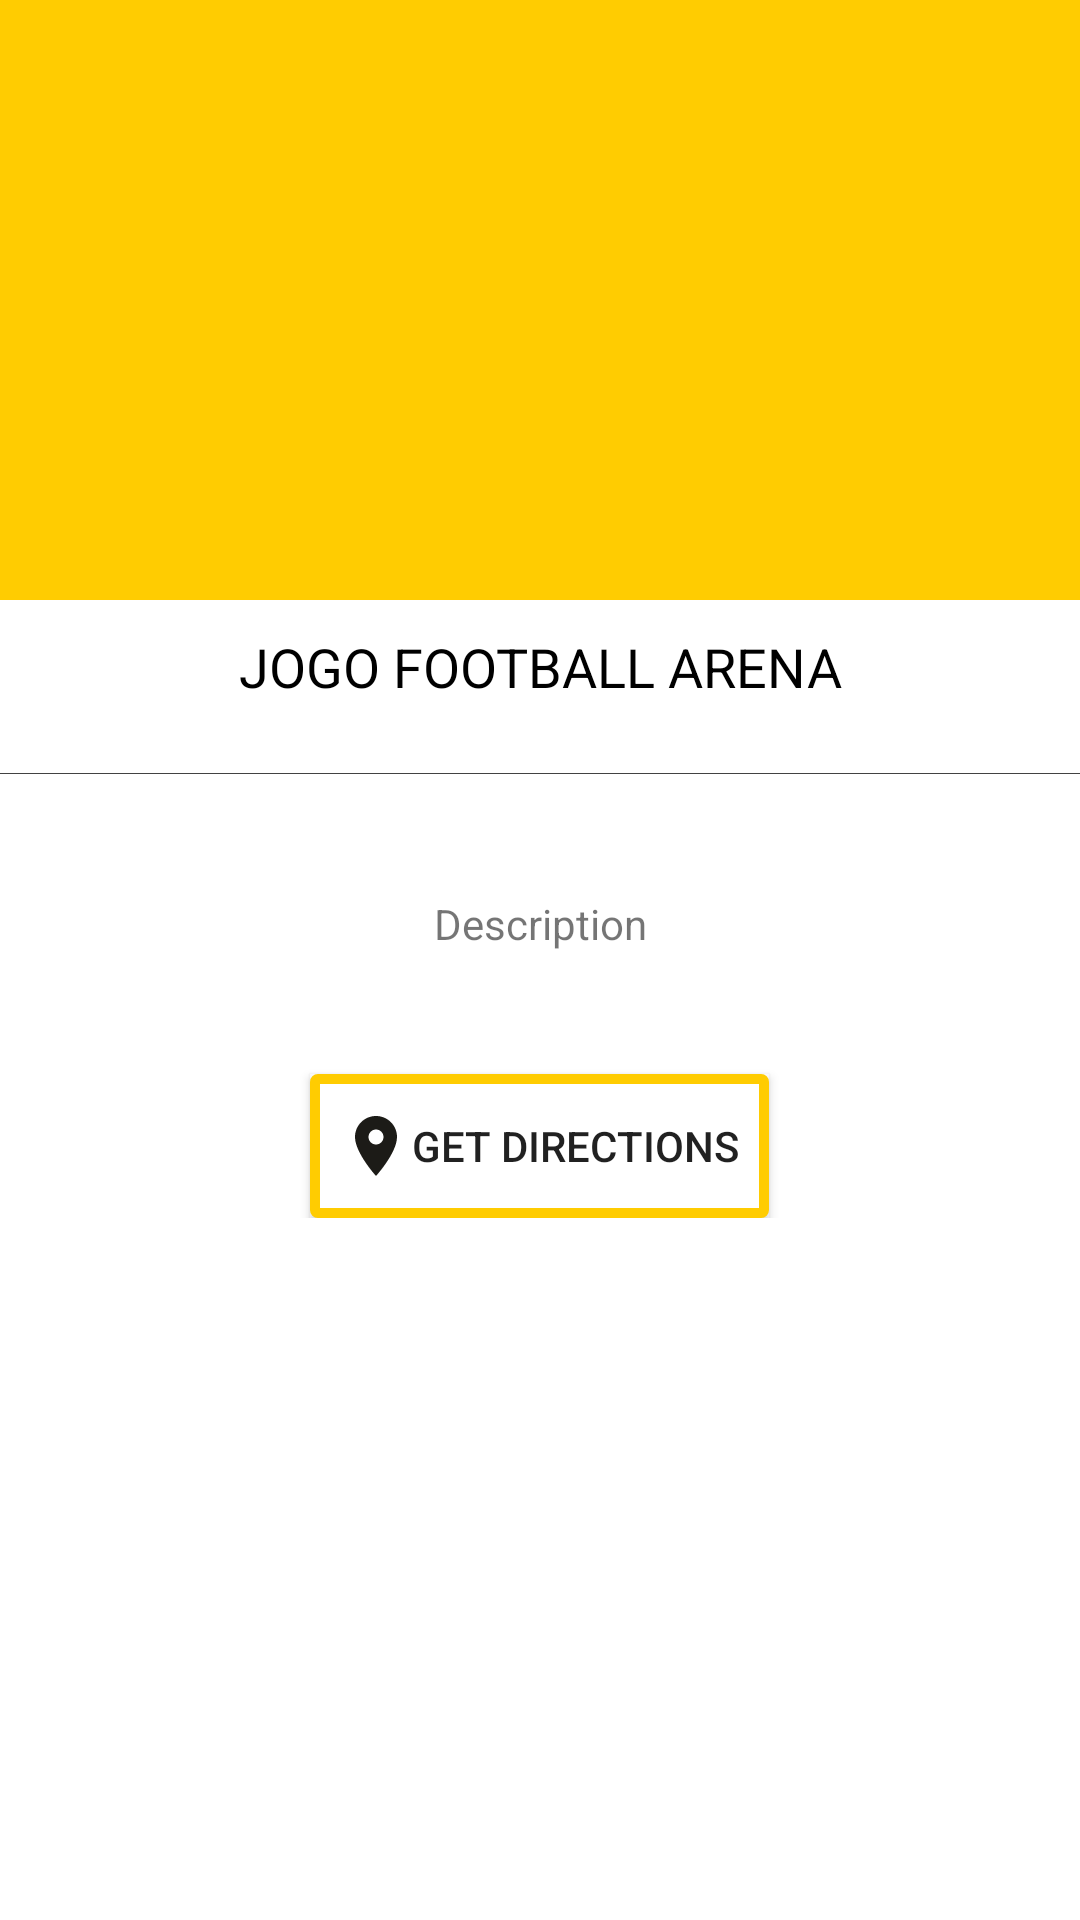

Layout XML and referenced resources for this Android screen:
<!-- AndroidManifest.xml: application theme AppTheme -->
<!-- res/layout/activity_venue_detail.xml -->
<?xml version="1.0" encoding="utf-8"?>
<android.support.design.widget.CoordinatorLayout xmlns:android="http://schemas.android.com/apk/res/android"
    xmlns:app="http://schemas.android.com/apk/res-auto"
    android:id="@+id/main_content"
    android:layout_width="match_parent"
    android:layout_height="match_parent"
    android:background="@android:color/white"
    android:fitsSystemWindows="true">


    <android.support.design.widget.AppBarLayout
        android:id="@+id/appbar"
        android:layout_width="match_parent"
        android:layout_height="200dp"
        android:fitsSystemWindows="true"
        android:theme="@style/ThemeOverlay.AppCompat.Dark.ActionBar">

        <android.support.design.widget.CollapsingToolbarLayout
            android:id="@+id/collapsing_toolbar"
            android:layout_width="match_parent"
            android:layout_height="match_parent"
            android:fitsSystemWindows="true"
            app:contentScrim="?attr/colorPrimary"
            app:expandedTitleMarginEnd="64dp"
            app:expandedTitleMarginStart="48dp"
            app:expandedTitleTextAppearance="@android:color/transparent"
            app:layout_scrollFlags="scroll|exitUntilCollapsed">

            <RelativeLayout
                android:layout_width="wrap_content"
                android:layout_height="wrap_content">

                <ImageView
                    android:id="@+id/venue_details_img"
                    android:layout_width="match_parent"
                    android:layout_height="match_parent"
                    android:fitsSystemWindows="true"
                    android:scaleType="centerCrop"
                    app:layout_collapseMode="parallax" />


            </RelativeLayout>

            <android.support.v7.widget.Toolbar
                android:id="@+id/venue_details_toolbar"
                android:layout_width="match_parent"
                android:layout_height="?attr/actionBarSize"
                app:layout_collapseMode="pin"
                app:popupTheme="@style/ThemeOverlay.AppCompat.Light" >

            </android.support.v7.widget.Toolbar>

        </android.support.design.widget.CollapsingToolbarLayout>

    </android.support.design.widget.AppBarLayout>



    <android.support.v4.widget.NestedScrollView
        android:layout_width="match_parent"
        android:layout_height="match_parent"
        android:clipToPadding="false"
        app:layout_behavior="@string/appbar_scrolling_view_behavior">

        <LinearLayout
            android:layout_width="match_parent"
            android:layout_height="match_parent"
            android:orientation="vertical"
            android:weightSum="1">


            <TextView
                android:id="@+id/venue_details_name"
                android:layout_width="match_parent"
                android:layout_height="wrap_content"
                android:textColor="@android:color/black"
                android:gravity="center"
                android:layout_marginTop="10dp"
                android:layout_marginBottom="2dp"
                android:textSize="18sp"
                android:text="Jogo Football Arena"
                android:textAllCaps="true"/>

            <TextView
                android:id="@+id/venue_details_location"
                android:layout_width="match_parent"
                android:layout_height="wrap_content"
                android:textColor="@android:color/black"
                android:gravity="center"
                android:layout_alignBottom="@id/venue_details_name"
                android:textSize="12sp"
                android:textAllCaps="true"/>

            <View
                android:layout_width="fill_parent"
                android:layout_height="0.2dp"
                android:layout_marginTop="5dp"
                android:layout_alignBottom="@id/venue_details_location"
                android:background="@color/colorAccent"/>

            <TextView
                android:layout_width="match_parent"
                android:gravity="center"
                android:layout_height="100dp"
                android:text="Description"/>

            <Button
                android:id="@+id/get_direction_button"
                android:layout_width="wrap_content"
                android:layout_height="wrap_content"
                android:layout_gravity="center"
                android:background="@drawable/my_button_bg"
                android:padding="10dp"
                android:drawableLeft="@drawable/ic_location_on_black_24dp"
                android:text="GET DIRECTIONS"
                android:layout_weight="6.24" />



        </LinearLayout>


    </android.support.v4.widget.NestedScrollView>

</android.support.design.widget.CoordinatorLayout>
<!-- resources referenced by this layout -->
<resources>
  <color name="colorAccent">#424242</color>
  <!-- drawable ic_location_on_black_24dp (drawable) -->
  <vector xmlns:android="http://schemas.android.com/apk/res/android"
          android:width="24dp"
          android:height="24dp"
          android:viewportWidth="24.0"
          android:viewportHeight="24.0">
      <path
          android:fillColor="#1C1B17"
          android:pathData="M12,2C8.13,2 5,5.13 5,9c0,5.25 7,13 7,13s7,-7.75 7,-13c0,-3.87 -3.13,-7 -7,-7zM12,11.5c-1.38,0 -2.5,-1.12 -2.5,-2.5s1.12,-2.5 2.5,-2.5 2.5,1.12 2.5,2.5 -1.12,2.5 -2.5,2.5z"/>
  </vector>
  <!-- drawable my_button_bg (drawable) -->
  <?xml version="1.0" encoding="utf-8"?>
  <shape xmlns:android="http://schemas.android.com/apk/res/android"
      android:shape="rectangle">
      <gradient android:startColor="#FFFFFF"
          android:endColor="#FFFFFF"
          android:angle="270" />
      <corners android:radius="1dp" />
      <stroke android:width="10px" android:color="#FFCC01" />
  </shape>
  <style name="AppTheme" parent="Theme.AppCompat.DayNight.NoActionBar">
          
          <item name="colorPrimary">@color/colorPrimary</item>
          <item name="colorPrimaryDark">@color/colorPrimaryDark</item>
          <item name="colorAccent">@color/colorAccent</item>
      </style>
  <color name="colorPrimary">#FFCC01</color>
  <color name="colorPrimaryDark">#e2b502</color>
</resources>
